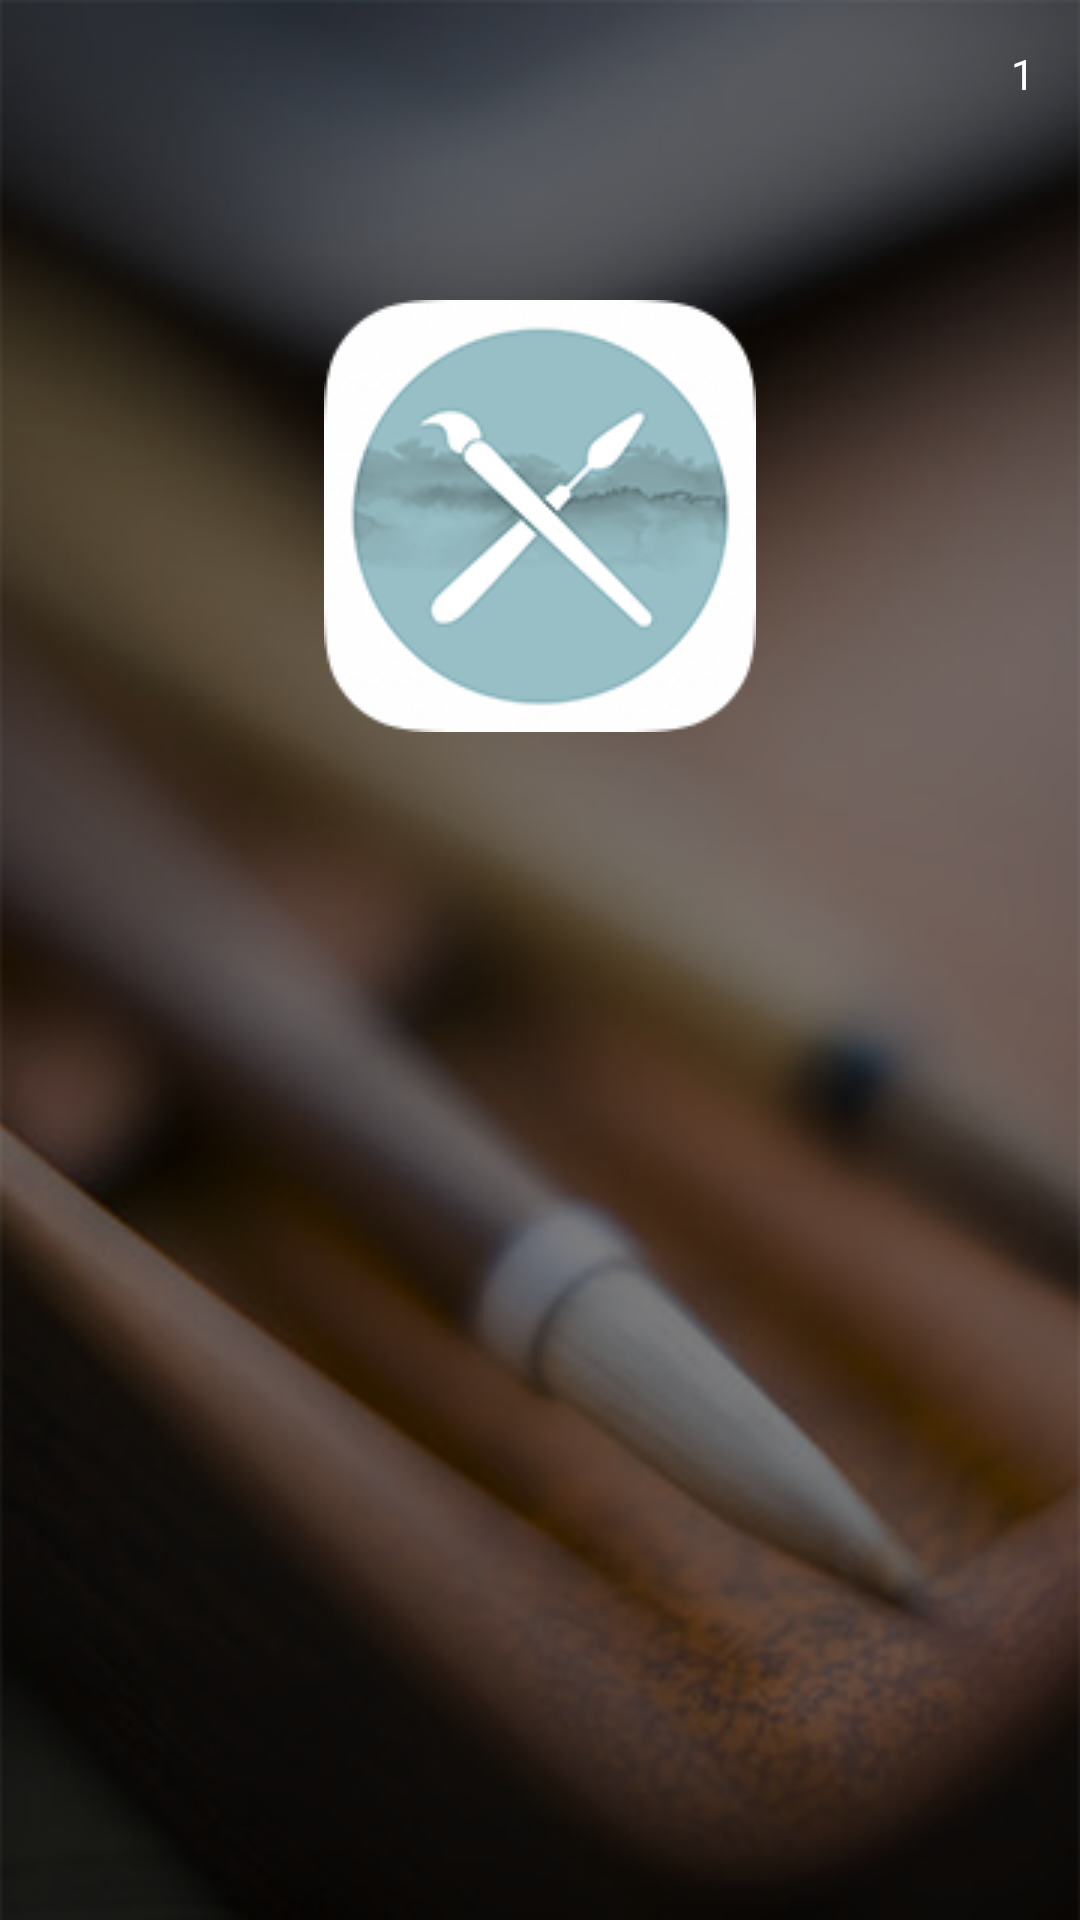

Produce the Android XML layout that renders to this screen, including the resource entries it uses.
<!-- AndroidManifest.xml: activity theme android:Theme.NoTitleBar.Fullscreen -->
<!-- res/layout/activity_splash.xml -->
<?xml version="1.0" encoding="utf-8"?>
<RelativeLayout xmlns:android="http://schemas.android.com/apk/res/android"
    android:orientation="vertical" android:layout_width="match_parent"
    android:layout_height="match_parent"
    android:background="@drawable/splash_bg">

    <TextView
        android:id="@+id/num_count_down"
        android:layout_width="wrap_content"
        android:layout_height="wrap_content"
        android:layout_alignParentRight="true"
        android:layout_marginTop="@dimen/dp_15"
        android:layout_marginRight="@dimen/dp_15"
        android:background="@drawable/bg_splash_text"
        android:gravity="center"
        android:textColor="@color/white"
        android:text="1"/>
    <ImageView
        android:layout_width="@dimen/dp_144"
        android:layout_height="@dimen/dp_144"
        android:layout_centerHorizontal="true"
        android:layout_marginTop="@dimen/dp_100"
        android:src="@drawable/ic_launcher"/>
</RelativeLayout>
<!-- resources referenced by this layout -->
<resources>
  <color name="white">#ffffff</color>
  <dimen name="dp_100">100dp</dimen>
  <dimen name="dp_144">144dp</dimen>
  <dimen name="dp_15">15dp</dimen>
  <!-- drawable ic_launcher: png bitmap (drawable-xxhdpi, 21570 bytes) -->
  <!-- drawable splash_bg: png bitmap (drawable-xhdpi, 231680 bytes) -->
</resources>
